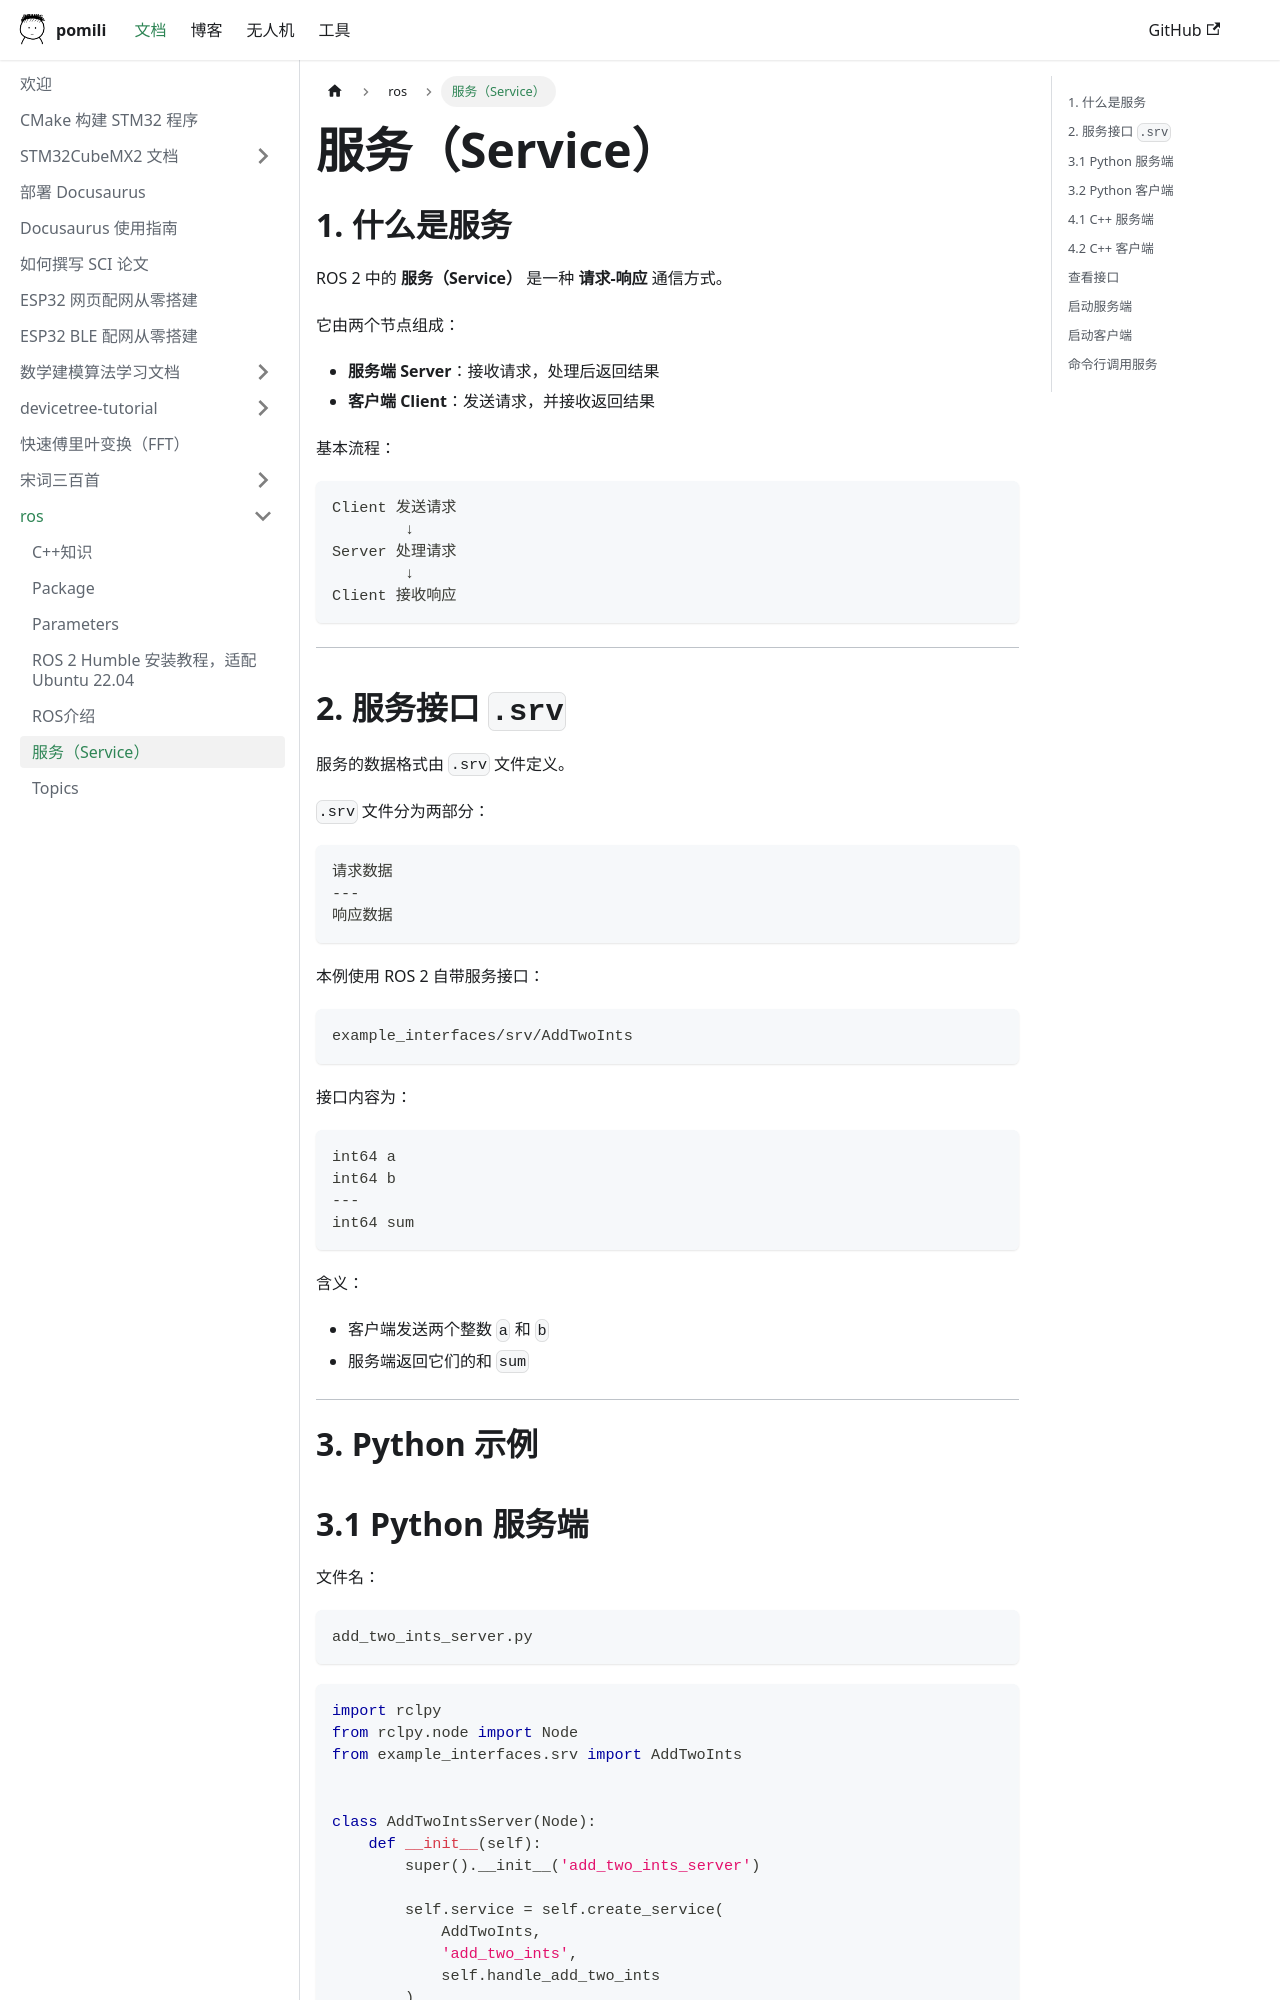

repository: pomili/docs-site · page: en/docs/ros/Services/index.html · generator: docusaurus

# 服务（Service）

## 1. 什么是服务

ROS 2 中的 **服务（Service）** 是一种 **请求-响应** 通信方式。

它由两个节点组成：

- **服务端 Server**：接收请求，处理后返回结果
- **客户端 Client**：发送请求，并接收返回结果

基本流程：

```text
Client 发送请求
        ↓
Server 处理请求
        ↓
Client 接收响应
```

---

## 2. 服务接口 `.srv`

服务的数据格式由 `.srv` 文件定义。

`.srv` 文件分为两部分：

```text
请求数据
---
响应数据
```

本例使用 ROS 2 自带服务接口：

```text
example_interfaces/srv/AddTwoInts
```

接口内容为：

```text
int64 a
int64 b
---
int64 sum
```

含义：

- 客户端发送两个整数 `a` 和 `b`
- 服务端返回它们的和 `sum`

---

# 3. Python 示例
